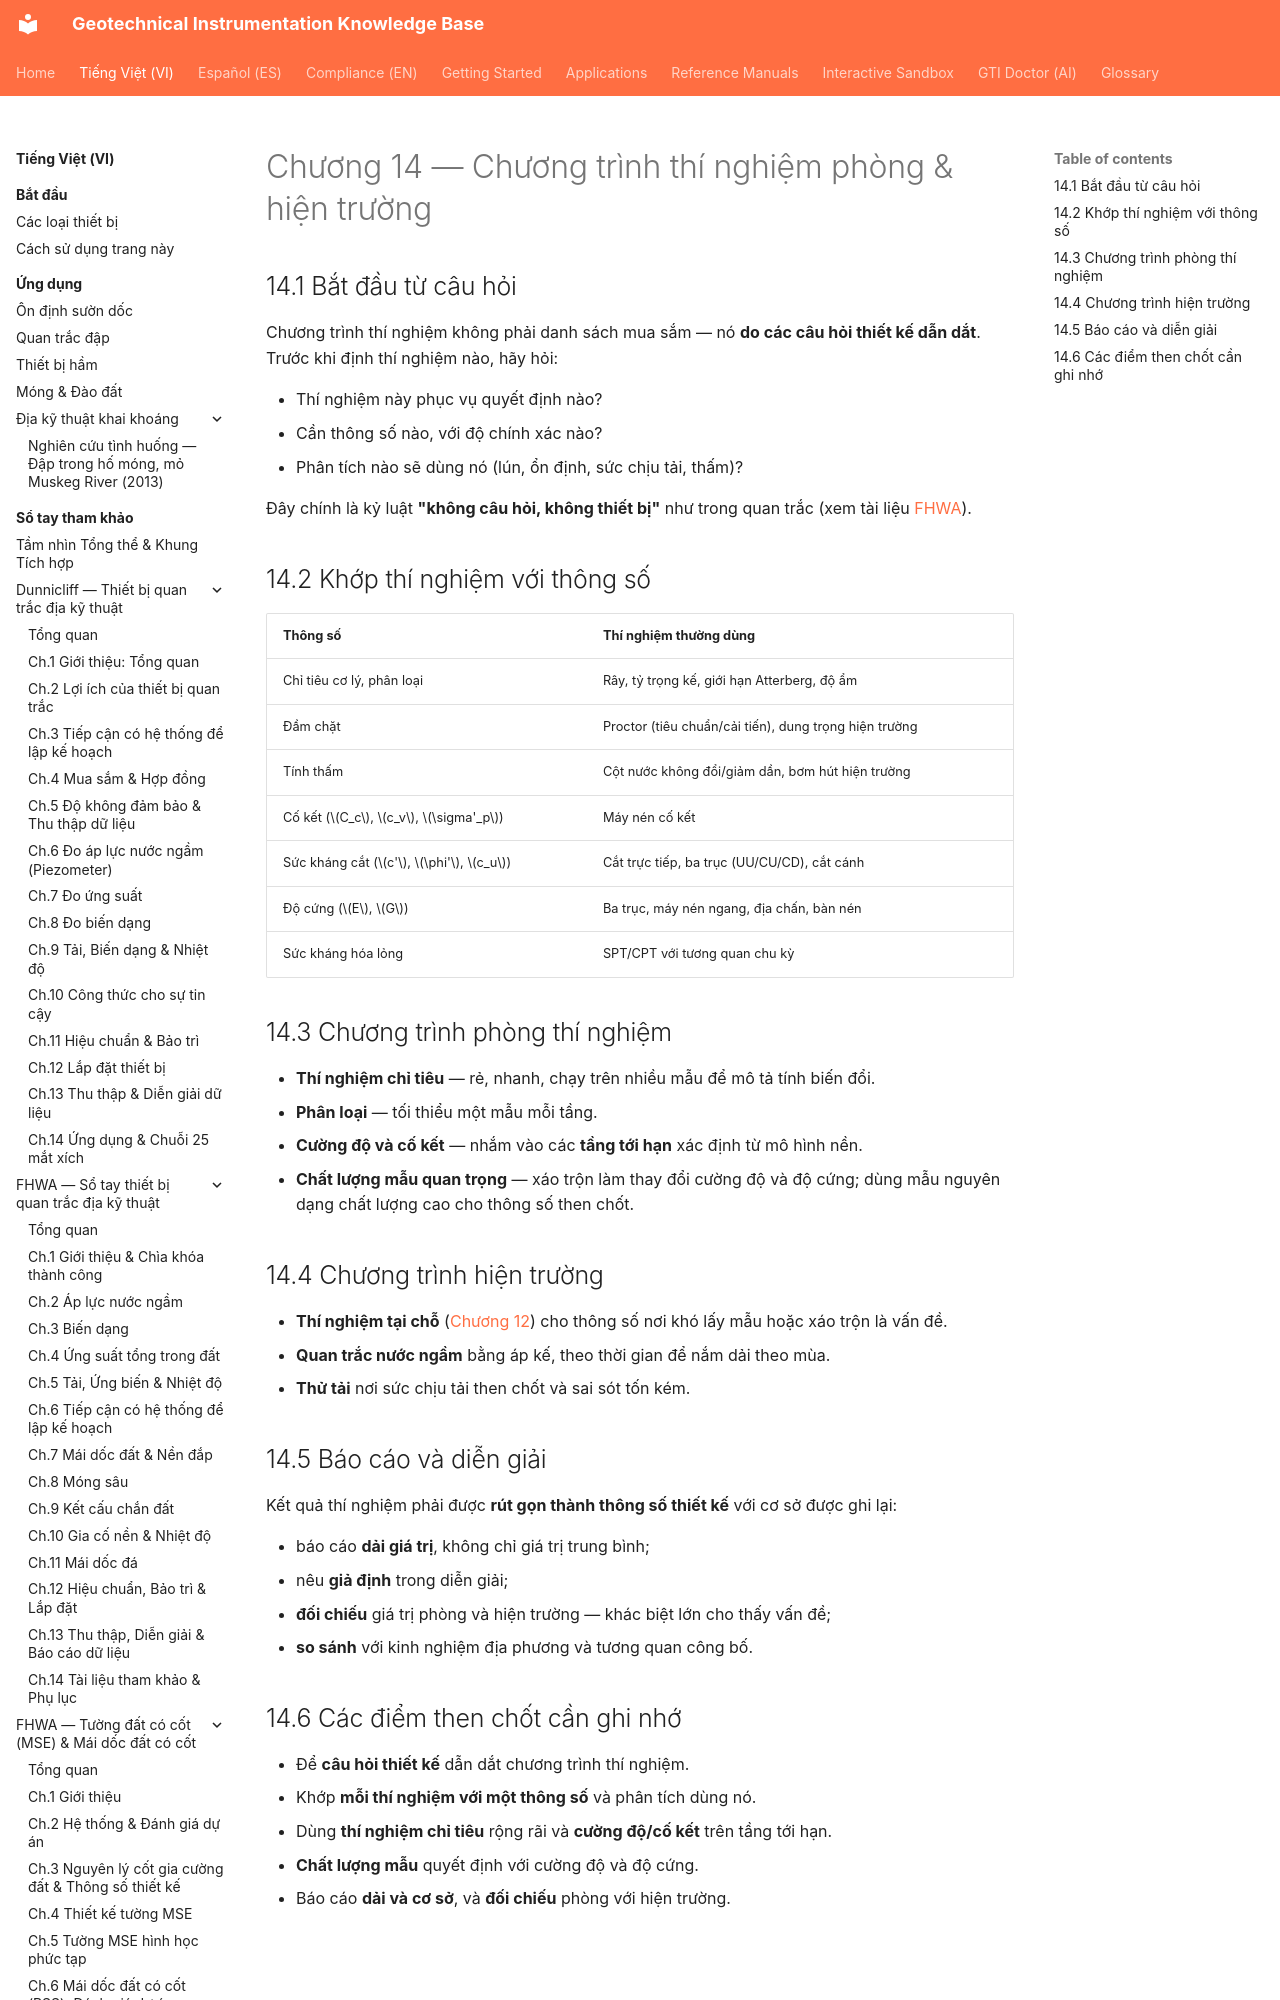

repository: geoinst/geoinst.github.io · page: vi/reference-manuals/soil-mechanics/chapter-14-testing-program/index.html · generator: mkdocs

---
lang: vi
lang_alt: reference-manuals/soil-mechanics/chapter-14-testing-program/
---
# Chương 14 — Chương trình thí nghiệm phòng & hiện trường

## 14.1 Bắt đầu từ câu hỏi

Chương trình thí nghiệm không phải danh sách mua sắm — nó **do các câu hỏi thiết kế dẫn
dắt**. Trước khi định thí nghiệm nào, hãy hỏi:

- Thí nghiệm này phục vụ quyết định nào?
- Cần thông số nào, với độ chính xác nào?
- Phân tích nào sẽ dùng nó (lún, ổn định, sức chịu tải, thấm)?

Đây chính là kỷ luật **"không câu hỏi, không thiết bị"** như trong quan trắc (xem tài liệu
[FHWA](../fhwa/index.md)).
